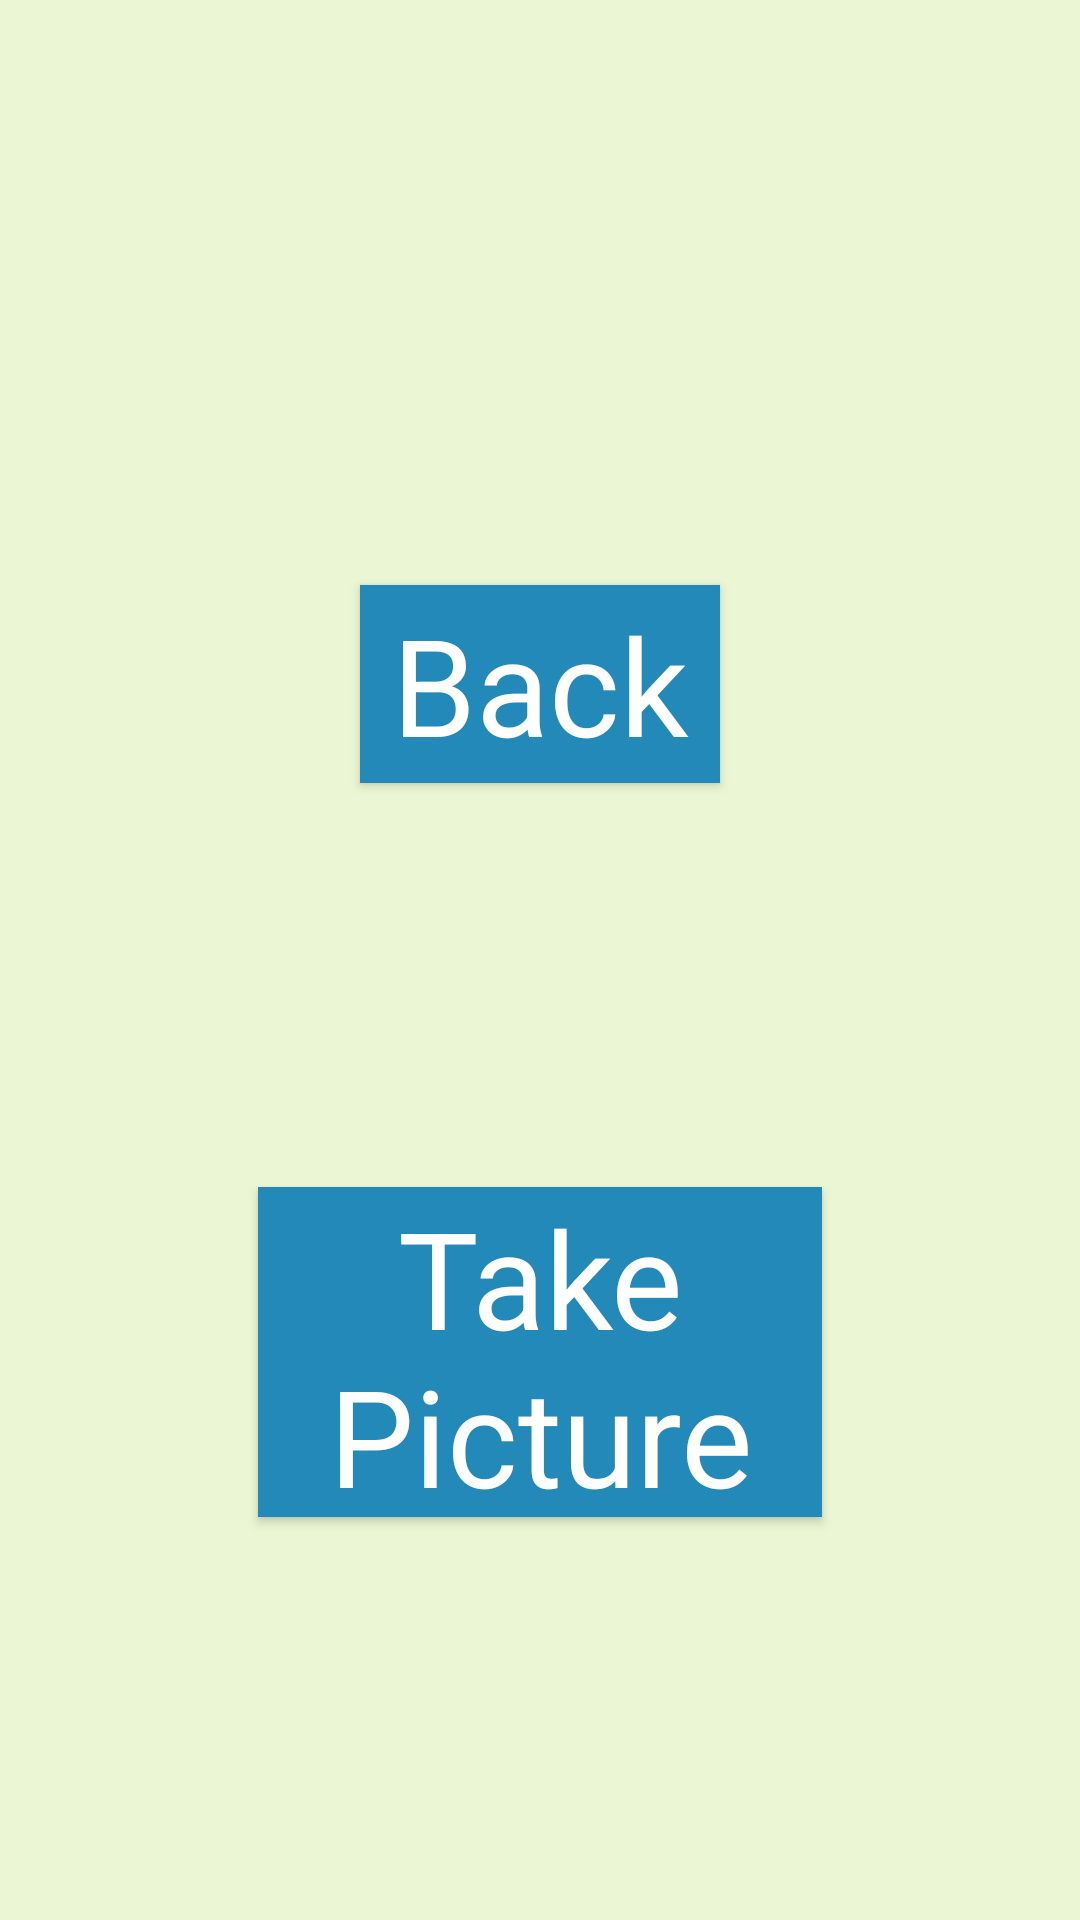

Layout XML and referenced resources for this Android screen:
<!-- AndroidManifest.xml: application theme ActivityTheme.Primary.Base.Light -->
<!-- res/layout/view_mode.xml -->
<?xml version="1.0" encoding="utf-8"?>
<androidx.constraintlayout.widget.ConstraintLayout xmlns:android="http://schemas.android.com/apk/res/android"
    xmlns:app="http://schemas.android.com/apk/res-auto"
    xmlns:tools="http://schemas.android.com/tools"
    android:id="@+id/linearLayout3"
    android:layout_width="match_parent"
    android:layout_height="match_parent"
    android:background="?attr/bgColor"
    tools:context=".MainActivity">


    <Button
        android:id="@+id/drawBut"
        android:gravity="center"
        android:layout_width="188dp"
        android:layout_height="110dp"
        android:background="?attr/btnColor"
        android:text="@string/drawButtonText"
        android:textAppearance="@android:style/TextAppearance.Material.Display2"
        android:textColor="@color/White"
        app:layout_constraintBottom_toBottomOf="parent"
        app:layout_constraintEnd_toEndOf="parent"
        app:layout_constraintStart_toStartOf="parent"
        app:layout_constraintTop_toBottomOf="@+id/backBut" />

    <Button
        android:id="@+id/backBut"
        android:gravity="center"
        android:layout_width="120dp"
        android:layout_height="66dp"
        android:layout_marginBottom="184dp"
        android:background="?attr/btnColor"
        android:text="@string/backButtonText"
        android:textAppearance="@android:style/TextAppearance.Material.Display2"
        android:textColor="@color/White"
        app:layout_constraintBottom_toBottomOf="parent"
        app:layout_constraintEnd_toEndOf="parent"
        app:layout_constraintStart_toStartOf="parent"
        app:layout_constraintTop_toTopOf="parent"
        tools:layout_conversion_absoluteHeight="48dp"
        tools:layout_conversion_absoluteWidth="88dp" />

</androidx.constraintlayout.widget.ConstraintLayout>
<!-- resources referenced by this layout -->
<resources>
  <color name="White">#FFFFFF</color>
  <string name="backButtonText">Back</string>
  <string name="drawButtonText">Take Picture</string>
  <style name="ActivityTheme.Primary.Base.Light" parent="Theme.AppCompat.NoActionBar">
          <item name="textColor">@color/colorPrimaryDark</item>
          <item name="btnColor">#2389b9</item>
          <item name="primaryColor">@color/colorPrimary</item>
          <item name="bgColor">@color/colorLight</item>
      </style>
  <color name="colorPrimaryDark">#2E572E</color>
  <color name="colorPrimary">#559E54</color>
  <color name="colorLight">#EBF7D4</color>
</resources>
